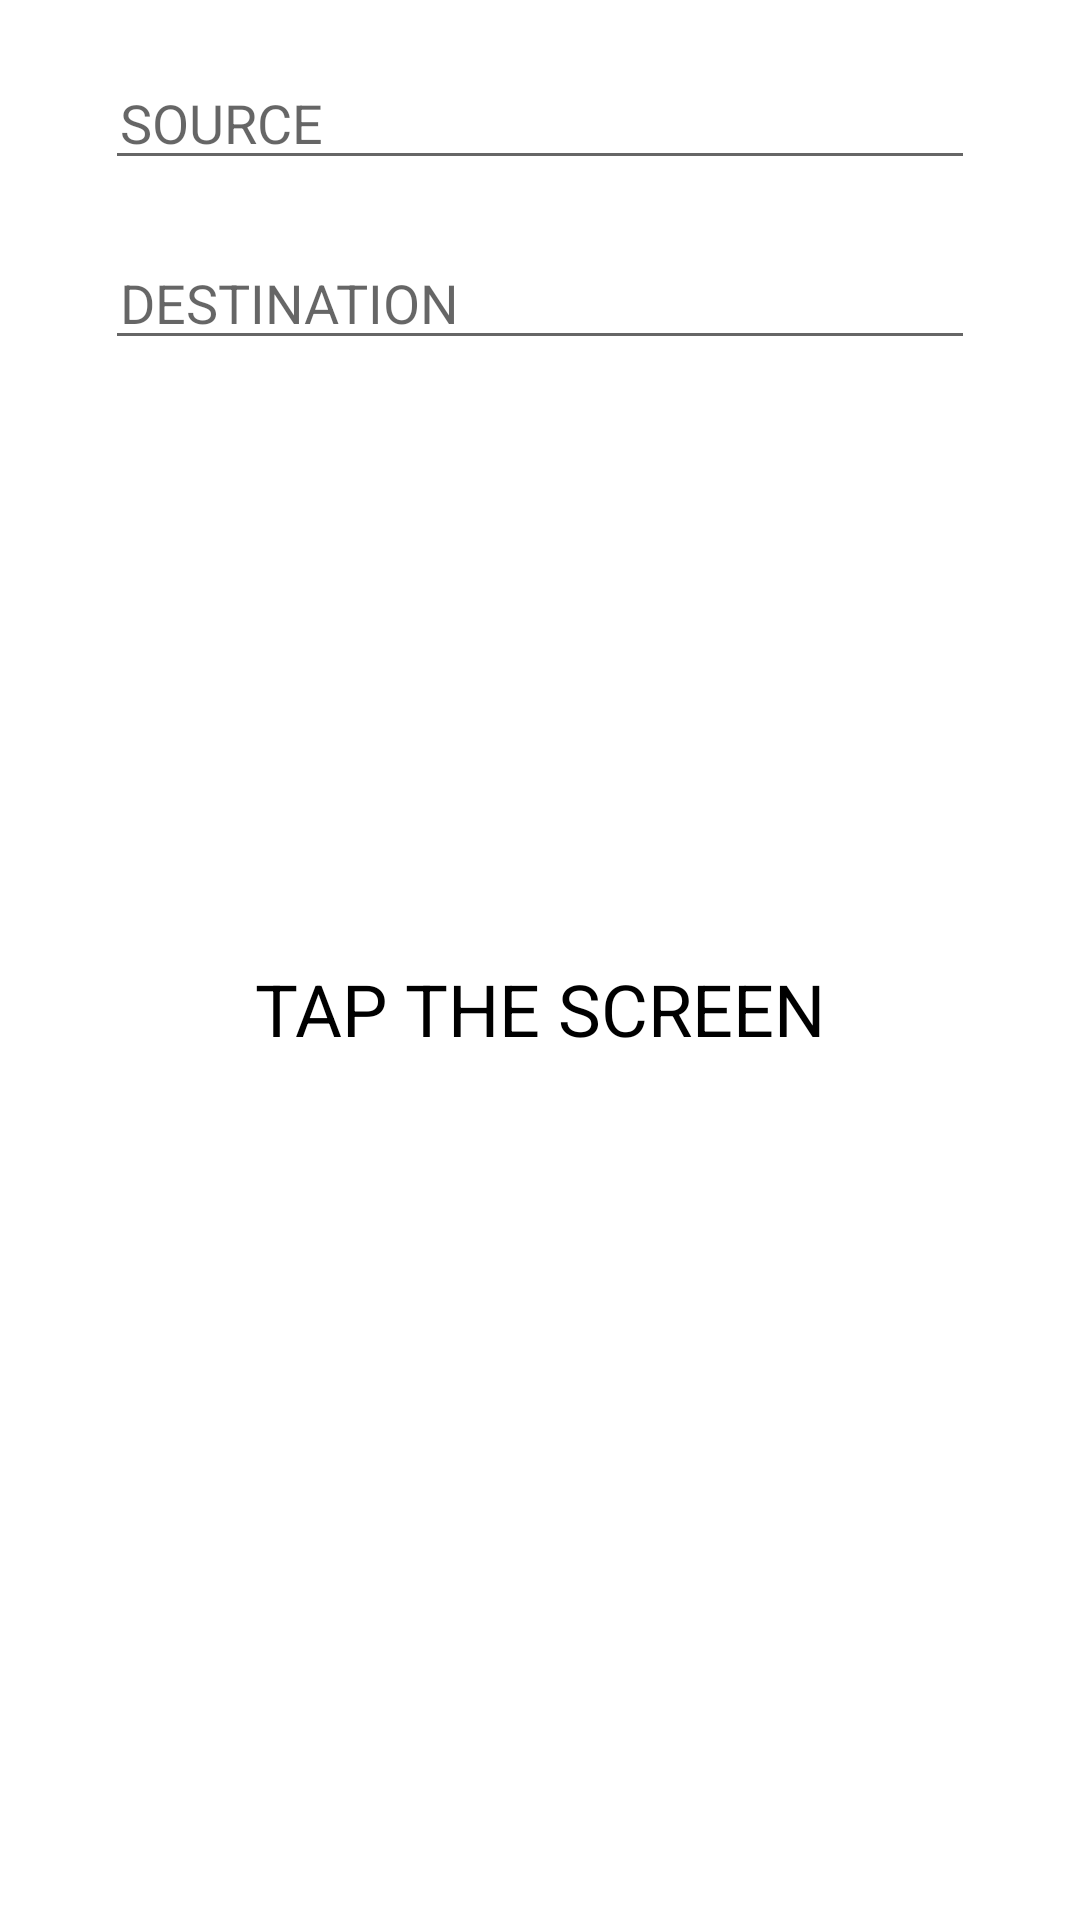

This screen was rendered from an Android layout file. Write that file and the resources it references.
<!-- AndroidManifest.xml: application theme Theme.BlindAidKotlin -->
<!-- res/layout/fragment_bus_info.xml -->
<?xml version="1.0" encoding="utf-8"?>
<LinearLayout xmlns:android="http://schemas.android.com/apk/res/android"
    xmlns:tools="http://schemas.android.com/tools"
    android:layout_width="match_parent"
    android:layout_height="match_parent"
    android:orientation="vertical"
    android:gravity="center_horizontal"
    tools:context=".ui.BusInfo">


    <EditText
        android:id="@+id/editText"
        android:layout_width="290dp"
        android:layout_height="40dp"
        android:ems="10"
        android:hint="SOURCE"
        android:inputType="textPersonName"
        android:paddingLeft="5dp"
        android:layout_marginTop="20dp"
        />

    <EditText
        android:id="@+id/editText5"
        android:layout_width="290dp"
        android:layout_height="40dp"
        android:ems="10"
        android:hint="DESTINATION"
        android:inputType="textPersonName"
        android:paddingLeft="5dp"
        android:layout_marginTop="20dp"/>


    <TextView
        android:id="@+id/button"
        android:layout_width="match_parent"
        android:layout_height="wrap_content"
        android:text="TAP THE SCREEN"
        android:textColor="@color/black"
        android:textSize="24sp"
        android:gravity="center"
        android:layout_marginTop="200dp"
        />

</LinearLayout>
<!-- resources referenced by this layout -->
<resources>
  <color name="black">#FF000000</color>
  <style name="Theme.BlindAidKotlin" parent="Theme.MaterialComponents.DayNight.NoActionBar">
          
          <item name="colorPrimary">@color/red</item>
          <item name="colorPrimaryVariant">@color/black</item>
          <item name="colorOnPrimary">@color/white</item>
          
          <item name="colorSecondary">@color/red</item>
          <item name="colorSecondaryVariant">@color/black</item>
          <item name="colorOnSecondary">@color/white</item>
          
          <item name="android:statusBarColor" tools:targetApi="l">?attr/colorPrimaryVariant</item>
          
      </style>
  <color name="white">#FFFFFFFF</color>
</resources>
